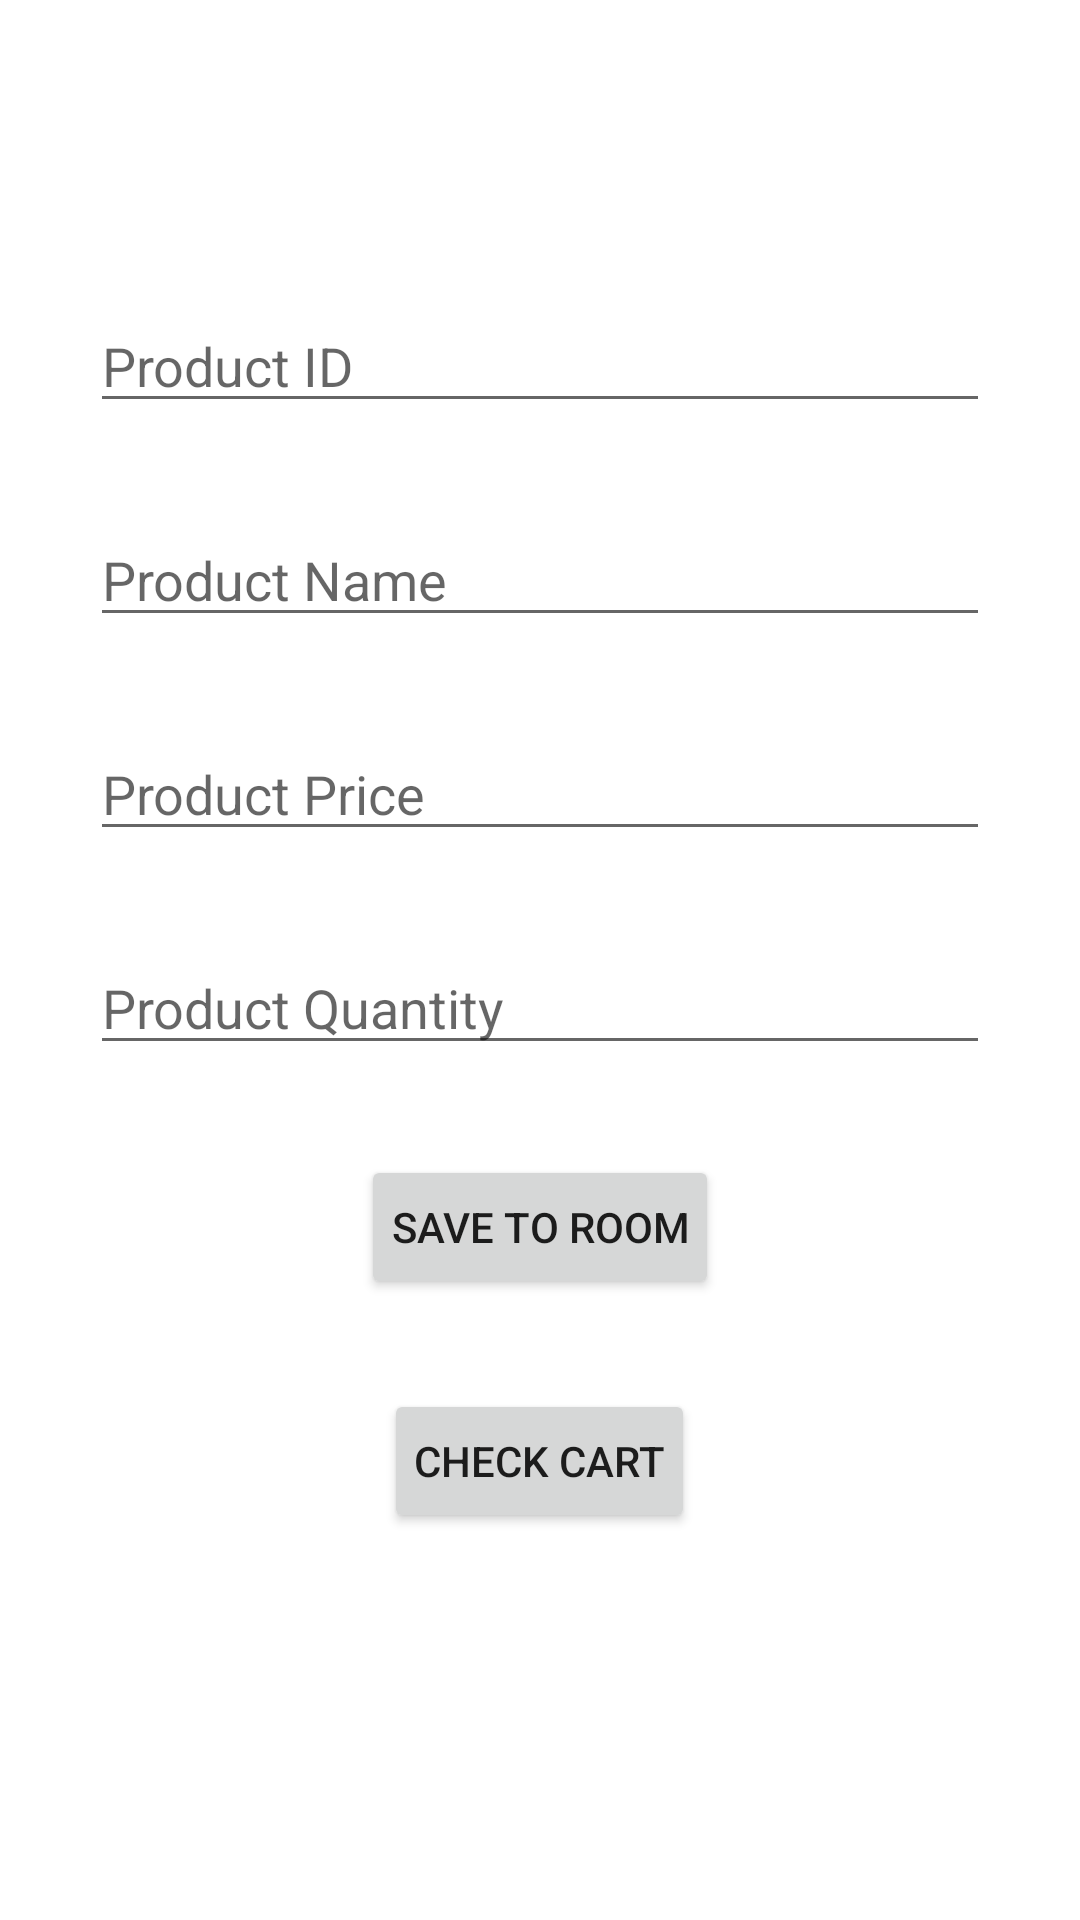

Reconstruct the res/layout file that produces this screen, plus the resources it refers to.
<!-- AndroidManifest.xml: application theme Theme.CUCanteen -->
<!-- res/layout/activity_cart.xml -->
<?xml version="1.0" encoding="utf-8"?>
<androidx.appcompat.widget.LinearLayoutCompat xmlns:android="http://schemas.android.com/apk/res/android"
    xmlns:app="http://schemas.android.com/apk/res-auto"
    xmlns:tools="http://schemas.android.com/tools"
    android:layout_width="match_parent"
    android:layout_height="match_parent"
    android:orientation="vertical"
    android:gravity="center"
    tools:context=".MainActivity">

    <EditText
        android:layout_width="300dp"
        android:layout_height="wrap_content"
        android:layout_marginTop="10dp"
        android:id="@+id/t1"
        android:hint="Product ID"/>

    <EditText
        android:layout_width="300dp"
        android:layout_height="wrap_content"
        android:id="@+id/t2"
        android:layout_marginTop="30dp"
        android:hint="Product Name"/>

    <EditText
        android:layout_width="300dp"
        android:layout_height="wrap_content"
        android:id="@+id/t3"
        android:layout_marginTop="30dp"
        android:hint="Product Price"/>

    <EditText
        android:layout_width="300dp"
        android:layout_height="wrap_content"
        android:id="@+id/t4"
        android:layout_marginTop="30dp"
        android:hint="Product Quantity"/>

    <Button
        android:layout_width="wrap_content"
        android:layout_height="wrap_content"
        android:text="Save to Room"
        android:id="@+id/b1"
        android:padding="10dp"
        android:layout_marginTop="30dp"/>

    <Button
        android:id="@+id/b2"
        android:layout_width="wrap_content"
        android:layout_height="wrap_content"
        android:layout_marginTop="30dp"
        android:padding="10dp"
        android:text="Check Cart" />

    <TextView
        android:layout_width="wrap_content"
        android:layout_height="wrap_content"
        android:id="@+id/lbl"
        android:layout_marginTop="20dp"
        android:text=""/>


</androidx.appcompat.widget.LinearLayoutCompat>
<!-- resources referenced by this layout -->
<resources>
  <style name="Theme.CUCanteen" parent="Theme.MaterialComponents.DayNight.DarkActionBar">
          
          <item name="colorPrimary">@color/purple_500</item>
          <item name="colorPrimaryVariant">@color/purple_700</item>
          <item name="colorOnPrimary">@color/white</item>
          
          <item name="colorSecondary">@color/teal_200</item>
          <item name="colorSecondaryVariant">@color/teal_700</item>
          <item name="colorOnSecondary">@color/black</item>
          
          <item name="android:statusBarColor">?attr/colorPrimaryVariant</item>
          
      </style>
  <color name="purple_500">#FF6200EE</color>
  <color name="purple_700">#FF3700B3</color>
  <color name="white">#FFFFFFFF</color>
  <color name="teal_200">#FF03DAC5</color>
  <color name="teal_700">#FF018786</color>
  <color name="black">#FF000000</color>
</resources>
